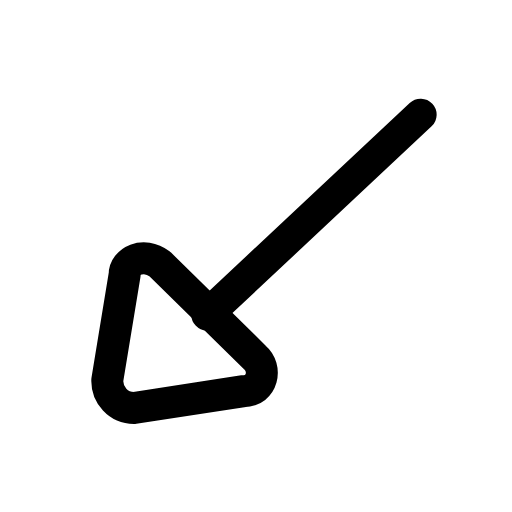
t = 0.00 s
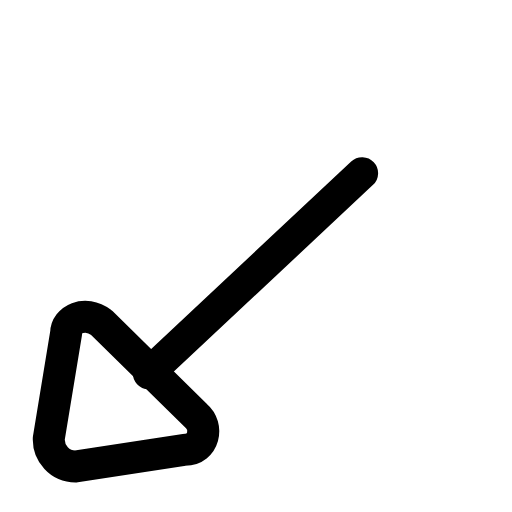
t = 0.22 s
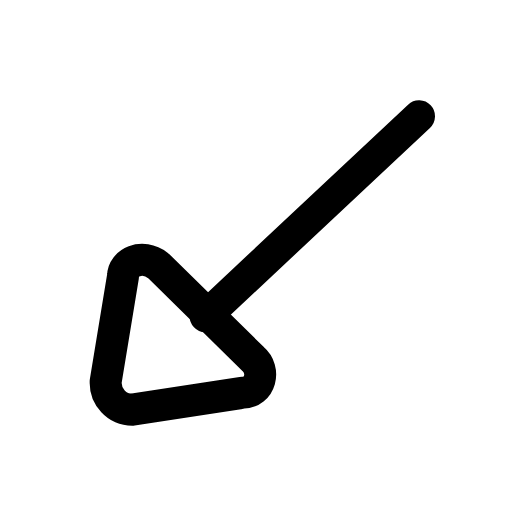
t = 0.44 s
t = 0.63 s: frame unchanged from t = 0.00 s, image omitted
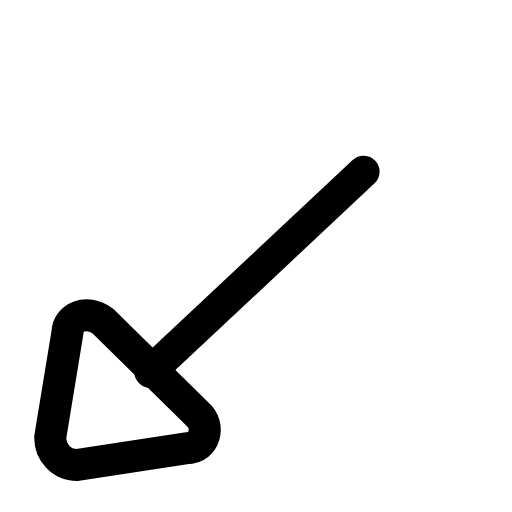
t = 0.88 s
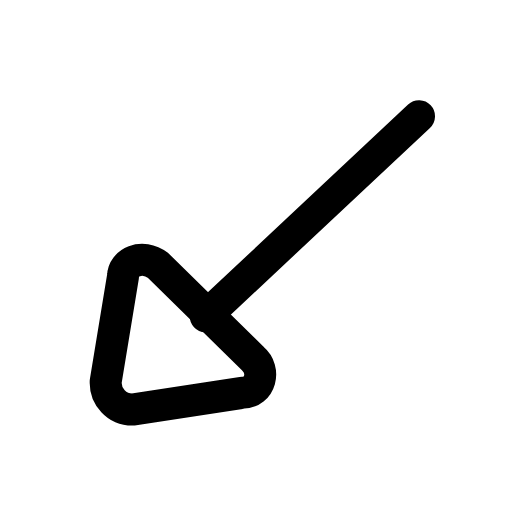
t = 1.07 s

The animated SVG that drew these frames (rendered in a browser with its animation timeline set to each time). Animation: 1 SMIL element (animateTransform=1); one cycle of 1.30 s, repeats indefinitely.

<svg xmlns="http://www.w3.org/2000/svg" width="24" height="24" viewBox="0 0 24 24" fill="none"><g transform="translate(-3.095 -3.063) scale(1.25)"><g><animateTransform attributeName="transform" type="translate" values="0 0;-2.2 2.2;0 0;0 0;-2.2 2.2;0 0;0 0" keyTimes="0;0.225;0.45;0.6;0.75;0.9;1" dur="1.3s" repeatCount="indefinite" calcMode="spline" keySplines="0.16 1 0.3 1;0.16 1 0.3 1;0.16 1 0.3 1;0.16 1 0.3 1;0.16 1 0.3 1;0.16 1 0.3 1"/><path stroke="currentColor" stroke-width="1.2" stroke-linecap="round" stroke-linejoin="round" fill="none" d="M6.5 16.7L7.15 12.75C7.15 12.25 7.85 11.88 8.47 12.35L12.03 15.85C12.5 16.25 12.33 17.12 11.61 17.12L7.5 17.75C6.9 17.75 6.5 17.25 6.5 16.75Z"></path><line stroke="currentColor" stroke-width="1.2" stroke-linecap="round" stroke-linejoin="round" fill="none" x1="10.25" y1="14.25" x2="18.25" y2="6.75"></line></g></g></svg>
